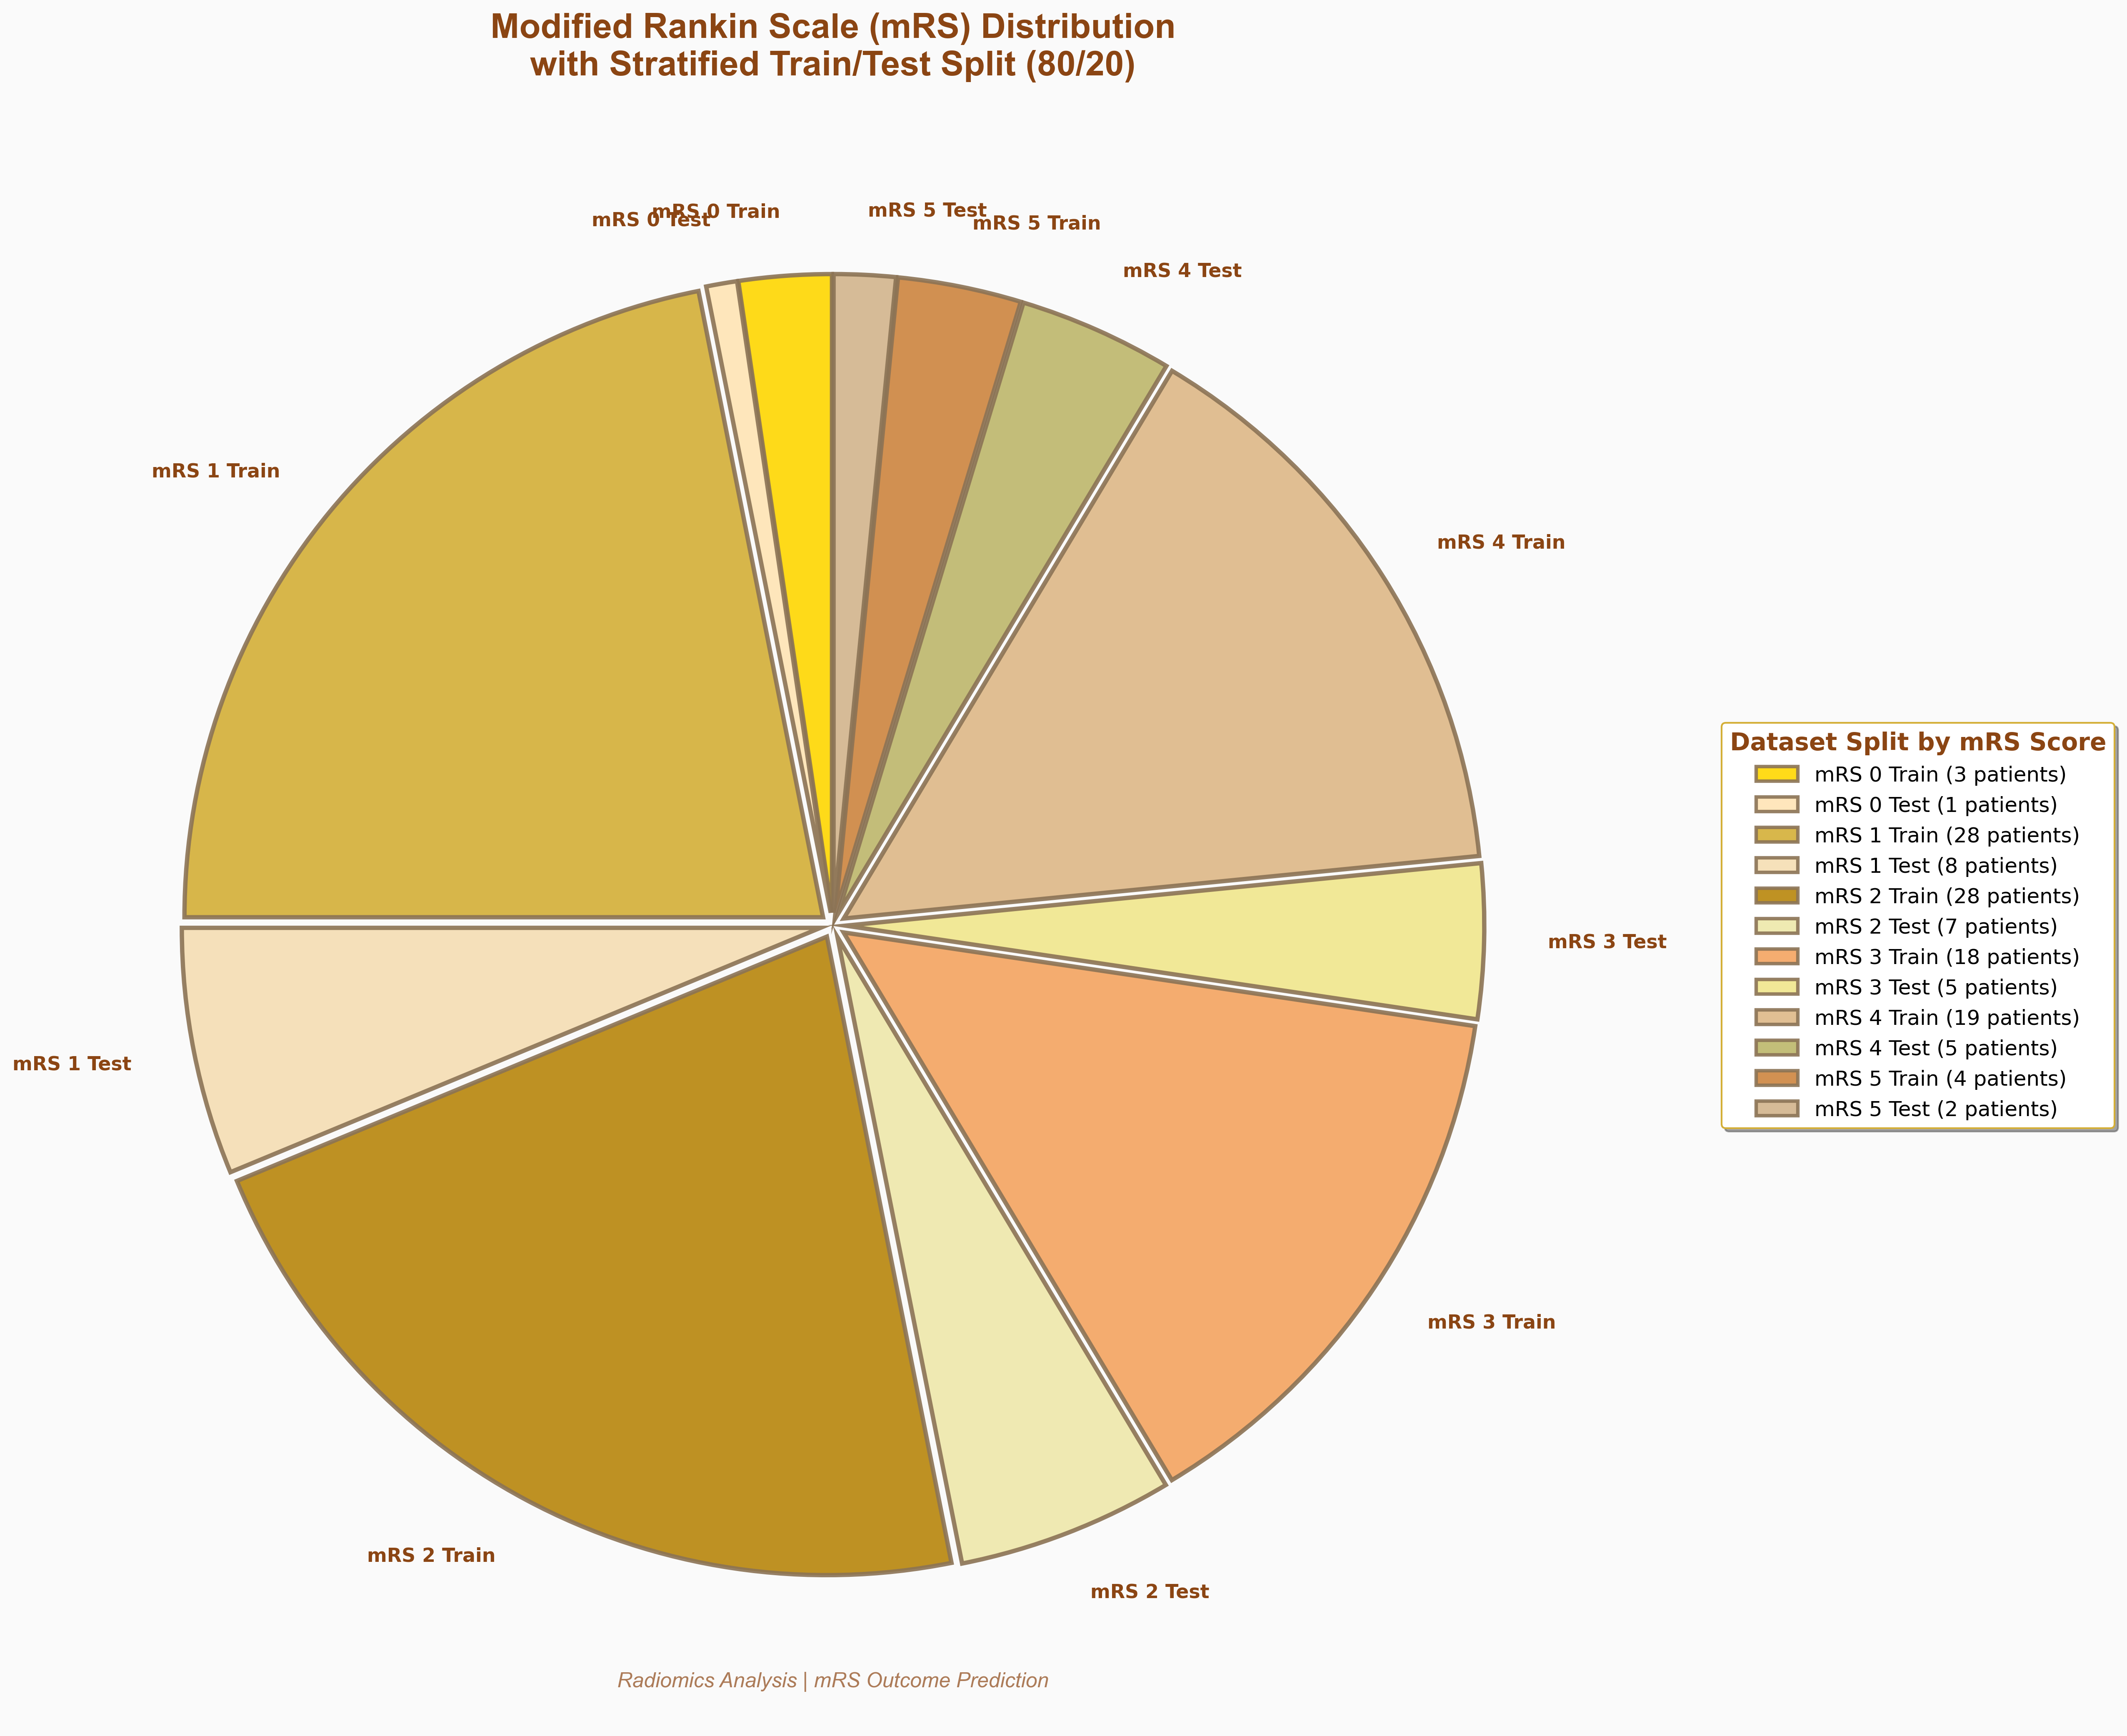

Here is the Python script that generated this plot:
#!/usr/bin/env python3
"""
Enhanced mRS Category Split Pie Chart - Aesthetically Appealing
Create a beautiful pie chart showing mRS categories with train/test splits
"""
import pandas as pd
import numpy as np
import matplotlib.pyplot as plt
import seaborn as sns
from pathlib import Path
import warnings
warnings.filterwarnings('ignore')

def create_enhanced_mrs_category_split_pie():
    print("=== ENHANCED MRS CATEGORY SPLIT PIE CHART ===\n")
    
    # Load data
    df = pd.read_csv("merged_radiomics_clinical_data.csv")
    print(f"📊 Dataset loaded: {len(df)} patients")
    
    # Prepare target variable
    target_col = '90 days mRS'
    
    # Clean target variable
    df_clean = df.copy()
    non_numeric_mask = df_clean[target_col].apply(lambda x: not pd.isna(x) and not str(x).replace('.', '').replace('-', '').isdigit())
    df_clean = df_clean[~non_numeric_mask].copy()
    target_data = pd.to_numeric(df_clean[target_col], errors='coerce').dropna()
    
    print(f"📋 Valid target data: {len(target_data)} patients")
    
    # Get mRS distribution
    mrs_counts = target_data.value_counts().sort_index()
    print(f"📊 mRS Distribution: {dict(mrs_counts)}")
    
    # Calculate train/test split for each mRS category
    from sklearn.model_selection import train_test_split
    
    train_counts = {}
    test_counts = {}
    
    for mrs_score in mrs_counts.index:
        # Get indices for this mRS score
        mrs_indices = target_data[target_data == mrs_score].index
        
        # Split 80/20
        train_indices, test_indices = train_test_split(
            mrs_indices, test_size=0.2, random_state=42
        )
        
        train_counts[mrs_score] = len(train_indices)
        test_counts[mrs_score] = len(test_indices)
        
        print(f"mRS {mrs_score}: {len(mrs_indices)} total -> {len(train_indices)} train, {len(test_indices)} test")
    
    # Create the enhanced pie chart
    fig, ax = plt.subplots(figsize=(18, 14))
    
    # Set beautiful background with gradient
    fig.patch.set_facecolor('#FAFAFA')
    ax.set_facecolor('#FAFAFA')
    
    # Prepare data for pie chart
    sizes = []
    labels = []
    colors = []
    
    # Golden theme color palette - same as top 20 features bar chart
    golden_palette = [
        '#FFD700', '#D4AF37', '#B8860B', '#F4A460', '#DEB887', '#CD853F',  # Golden shades for train
        '#FFE4B5', '#F5DEB3', '#EEE8AA', '#F0E68C', '#BDB76B', '#D2B48C'   # Lighter golden shades for test
    ]
    
    for i, mrs_score in enumerate(sorted(mrs_counts.index)):
        # Train slice (darker golden color)
        sizes.append(train_counts[mrs_score])
        labels.append(f'mRS {int(mrs_score)} Train')
        colors.append(golden_palette[i])
        
        # Test slice (lighter golden shade)
        sizes.append(test_counts[mrs_score])
        labels.append(f'mRS {int(mrs_score)} Test')
        colors.append(golden_palette[i + 6])  # Lighter shade
    
    # Create enhanced pie chart with better styling
    wedges, texts, autotexts = ax.pie(
        sizes, 
        labels=labels,
        autopct='',  # No percentage text on pie
        colors=colors,
        startangle=90,
        textprops={'fontsize': 11, 'fontweight': 'bold', 'color': '#8B4513'},
        wedgeprops={
            'edgecolor': '#8B7355', 
            'linewidth': 2.5,
            'alpha': 0.9
        },
        explode=[0.02] * len(sizes)  # Slight separation between slices
    )
    
    # Add beautiful legend with enhanced styling
    legend_elements = []
    legend_labels = []
    
    for i, mrs_score in enumerate(sorted(mrs_counts.index)):
        # Train legend element
        legend_elements.append(plt.Rectangle((0, 0), 1, 1, 
                                           facecolor=golden_palette[i], 
                                           edgecolor='#8B7355', 
                                           linewidth=2,
                                           alpha=0.9))
        legend_labels.append(f'mRS {int(mrs_score)} Train ({train_counts[mrs_score]} patients)')
        
        # Test legend element
        legend_elements.append(plt.Rectangle((0, 0), 1, 1, 
                                           facecolor=golden_palette[i + 6], 
                                           edgecolor='#8B7355', 
                                           linewidth=2,
                                           alpha=0.9))
        legend_labels.append(f'mRS {int(mrs_score)} Test ({test_counts[mrs_score]} patients)')
    
    # Place enhanced legend
    legend = ax.legend(legend_elements, legend_labels, 
                      loc='center left', bbox_to_anchor=(1.05, 0.5),
                      fontsize=12, frameon=True, 
                      fancybox=True, shadow=True,
                      facecolor='white', edgecolor='#D4AF37',
                      title='Dataset Split by mRS Score')
    
    # Customize legend title separately
    legend.get_title().set_fontsize(14)
    legend.get_title().set_fontweight('bold')
    
    # Customize legend title
    legend.get_title().set_color('#8B4513')
    
    # Enhanced title with better styling
    title_text = 'Modified Rankin Scale (mRS) Distribution\nwith Stratified Train/Test Split (80/20)'
    ax.set_title(title_text, 
                fontsize=20, fontweight='bold', color='#8B4513', pad=30,
                fontfamily='Arial')
    
    # Remove summary text box - keeping it clean without text overlay
    
    # Add subtle grid for better visual appeal
    ax.grid(True, alpha=0.1, linestyle='-', color='#D4AF37')
    
    # Customize spines with elegant styling
    for spine in ax.spines.values():
        spine.set_color('#D4AF37')
        spine.set_linewidth(2)
    
    # Add a subtle background pattern
    ax.set_facecolor('#FAFAFA')
    
    # Add watermark or decorative element
    ax.text(0.5, 0.02, 'Radiomics Analysis | mRS Outcome Prediction', 
            transform=ax.transAxes, ha='center', va='bottom',
            fontsize=12, color='#8B4513', alpha=0.7,
            fontfamily='Arial', fontstyle='italic')
    
    plt.tight_layout()
    plt.savefig('mrs_category_split_pie_enhanced.png', dpi=300, bbox_inches='tight', 
                facecolor='#FAFAFA', edgecolor='none')
    print(f"💾 Saved enhanced mRS category split pie chart to: mrs_category_split_pie_enhanced.png")
    
    # Create detailed breakdown table
    print(f"\n📊 DETAILED MRS CATEGORY BREAKDOWN:")
    print("=" * 80)
    print(f"{'mRS':<8} {'Total':<10} {'Train':<10} {'Test':<10} {'Train%':<10} {'Test%':<10}")
    print("-" * 80)
    
    for mrs_score in sorted(mrs_counts.index):
        total_mrs = mrs_counts[mrs_score]
        train_mrs = train_counts[mrs_score]
        test_mrs = test_counts[mrs_score]
        train_pct = (train_mrs / total_mrs) * 100
        test_pct = (test_mrs / total_mrs) * 100
        
        print(f"{int(mrs_score):<8} {total_mrs:<10} {train_mrs:<10} {test_mrs:<10} {train_pct:<10.1f} {test_pct:<10.1f}")
    
    # Calculate totals
    total_patients = sum(mrs_counts.values)
    train_total = sum(train_counts.values())
    test_total = sum(test_counts.values())
    
    print("-" * 80)
    print(f"{'Total':<8} {total_patients:<10} {train_total:<10} {test_total:<10} {(train_total/total_patients*100):<10.1f} {(test_total/total_patients*100):<10.1f}")
    
    # Save enhanced category split data
    category_data = []
    for mrs_score in sorted(mrs_counts.index):
        category_data.append({
            'mRS_Score': int(mrs_score),
            'Total_Patients': mrs_counts[mrs_score],
            'Train_Patients': train_counts[mrs_score],
            'Test_Patients': test_counts[mrs_score],
            'Train_Percentage': (train_counts[mrs_score] / mrs_counts[mrs_score]) * 100,
            'Test_Percentage': (test_counts[mrs_score] / mrs_counts[mrs_score]) * 100
        })
    
    category_df = pd.DataFrame(category_data)
    category_df.to_csv('mrs_category_split_data_enhanced.csv', index=False)
    print(f"\n💾 Saved enhanced category split data to: mrs_category_split_data_enhanced.csv")
    
    return category_df

if __name__ == "__main__":
    create_enhanced_mrs_category_split_pie() 
